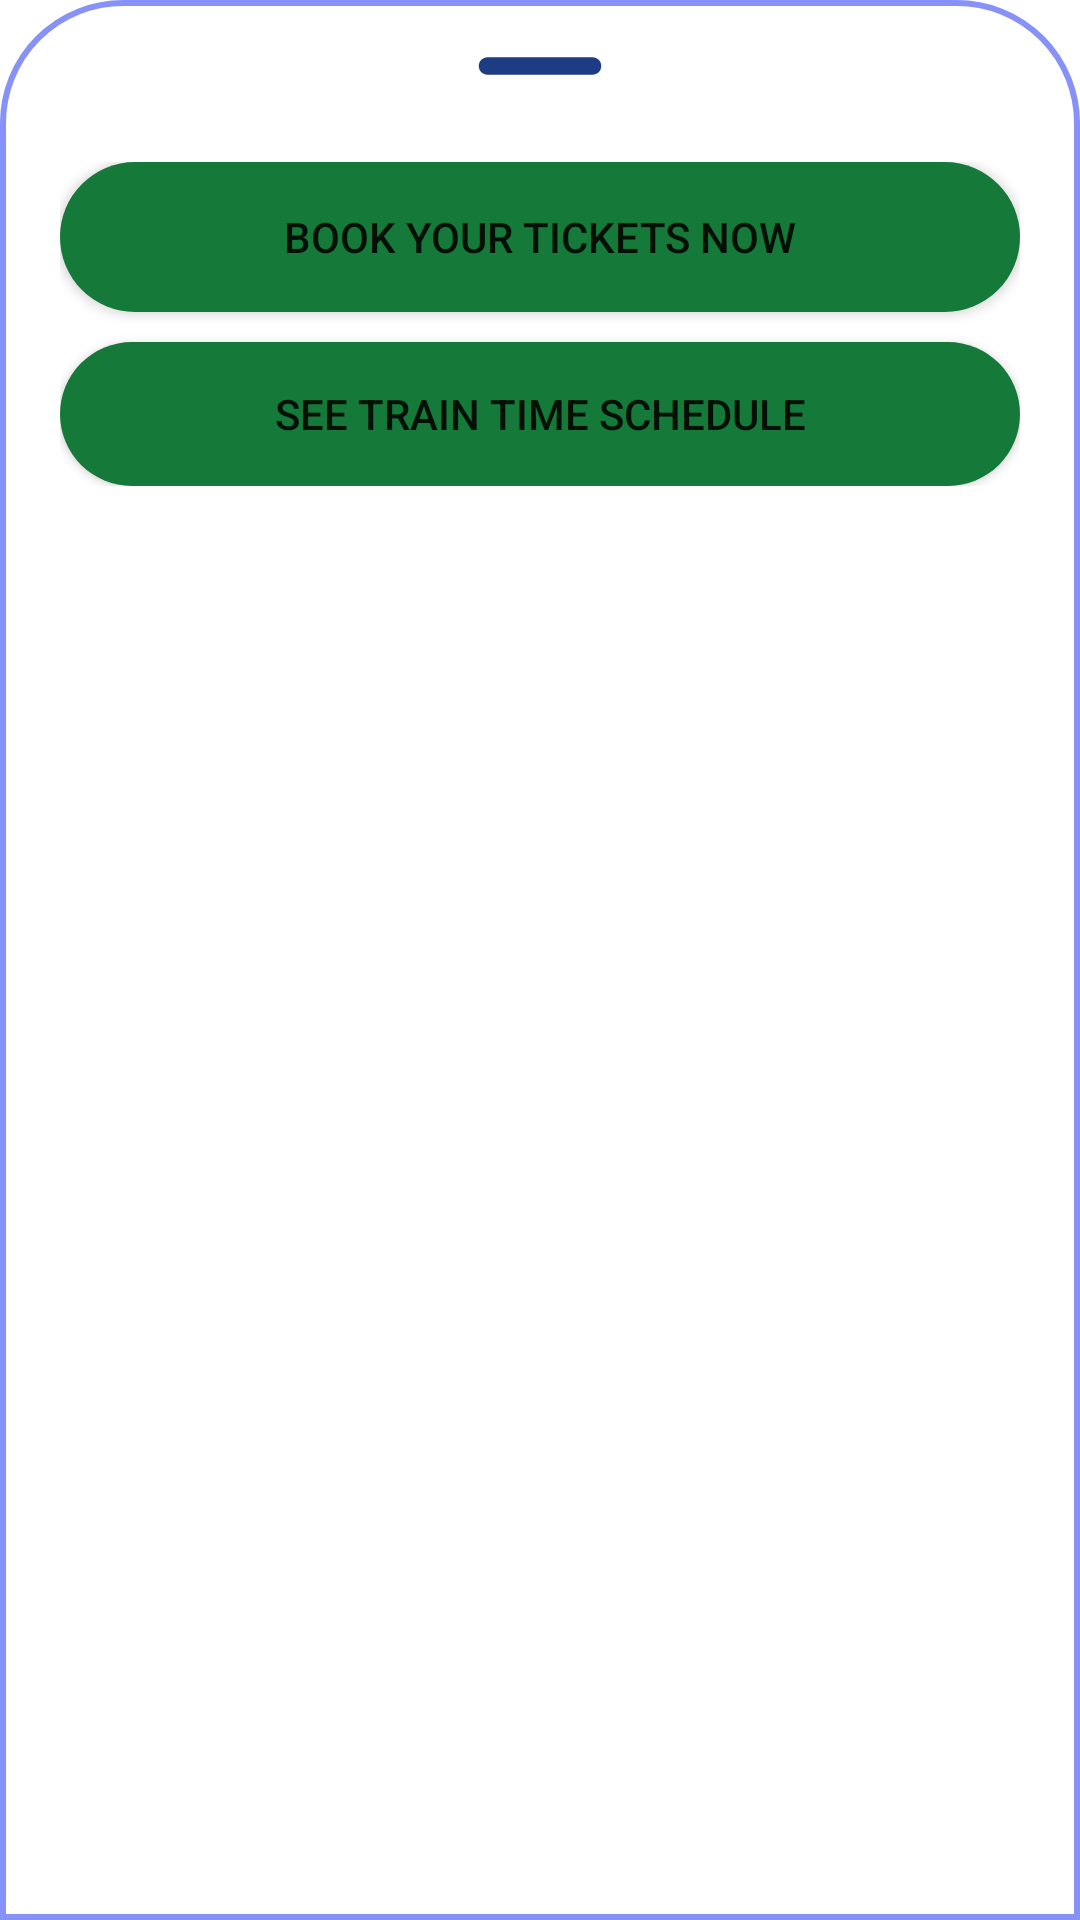

Android layout source for this screen:
<!-- AndroidManifest.xml: application theme Theme.TrainBookingApp -->
<!-- res/layout/bottom_sheet_layout.xml -->
<?xml version="1.0" encoding="utf-8"?>

<LinearLayout
    xmlns:android="http://schemas.android.com/apk/res/android"
    android:layout_width="match_parent"
    android:layout_height="match_parent"
    android:orientation="vertical"
    android:background="@drawable/dialog_bkg">

    <ImageView
        android:id="@+id/removeButton"
        android:layout_width="70dp"
        android:layout_height="wrap_content"
        android:src="@drawable/round_remove"
        android:layout_gravity="center|top"
        android:scaleType="centerCrop"/>
















    <LinearLayout
        android:layout_width="match_parent"
        android:layout_height="wrap_content"
        android:orientation="vertical"
        android:layout_marginTop="10dp"
        android:padding="10dp">

        <Button
            android:id="@+id/bookButton"
            android:layout_width="match_parent"
            android:layout_height="50dp"
            android:layout_gravity="center"
            android:layout_marginBottom="10dp"
            android:background="@drawable/background_btn"
            android:text="Book Your Tickets Now"/>

        <Button
            android:layout_width="match_parent"
            android:layout_height="wrap_content"
            android:background="@drawable/background_btn"
            android:id="@+id/searchButton"
            android:text="See Train Time schedule"/>

    </LinearLayout>

</LinearLayout>
<!-- resources referenced by this layout -->
<resources>
  <!-- drawable background_btn (drawable) -->
  <?xml version="1.0" encoding="utf-8"?>
  
  <selector xmlns:android="http://schemas.android.com/apk/res/android">
      <item>
          <shape android:shape="rectangle">
              <corners android:radius="50dp"/>
              <solid android:color="#157939"/>
          </shape>
      </item>
  </selector>
  <!-- drawable baseline_clear_24 (drawable) -->
  <vector android:height="24dp" android:tint="@color/dark_blue"
      android:viewportHeight="24" android:viewportWidth="24"
      android:width="24dp" xmlns:android="http://schemas.android.com/apk/res/android">
      <path android:fillColor="@android:color/white" android:pathData="M19,6.41L17.59,5 12,10.59 6.41,5 5,6.41 10.59,12 5,17.59 6.41,19 12,13.41 17.59,19 19,17.59 13.41,12z"/>
  </vector>
  <!-- drawable dialog_bkg (drawable) -->
  <?xml version="1.0" encoding="utf-8"?>
  
  <shape xmlns:tools="http://schemas.android.com/tools" xmlns:android="http://schemas.android.com/apk/res/android">
  
      <solid
          android:color="@color/white"/>
  
      <corners
          android:topLeftRadius="40dp"
          android:topRightRadius="40dp"
          tools:ignore="StateListReachable" />
  
      <padding
          android:left="10dp"
          android:right="10dp"
          android:top="10dp"
          android:bottom="10dp"/>
  
      <stroke
          android:width="2dp"
          android:color="@color/lavender"/>
  </shape>
  <!-- drawable round_remove (drawable) -->
  <vector android:height="24dp" android:tint="@color/dark_blue"
      android:viewportHeight="24" android:viewportWidth="24"
      android:width="24dp" xmlns:android="http://schemas.android.com/apk/res/android">
      <path android:fillColor="@android:color/white" android:pathData="M18,13H6c-0.55,0 -1,-0.45 -1,-1s0.45,-1 1,-1h12c0.55,0 1,0.45 1,1s-0.45,1 -1,1z"/>
  </vector>
  <style name="Theme.TrainBookingApp" parent="Theme.MaterialComponents.DayNight.NoActionBar">
          
          <item name="colorPrimary">@color/lavender</item>
          <item name="colorPrimaryVariant">@color/purple_700</item>
          <item name="colorOnPrimary">@color/white</item>
          
          <item name="colorSecondary">@color/teal_200</item>
          <item name="colorSecondaryVariant">@color/teal_700</item>
          <item name="colorOnSecondary">@color/black</item>
          
          <item name="android:statusBarColor">?attr/colorPrimaryVariant</item>
          
      </style>
  <color name="dark_blue">#1c3c84</color>
  <color name="white">#FFFFFFFF</color>
  <color name="lavender">#8692f7</color>
  <color name="purple_700">#FF3700B3</color>
  <color name="teal_200">#FF03DAC5</color>
  <color name="teal_700">#FF018786</color>
  <color name="black">#FF000000</color>
</resources>
